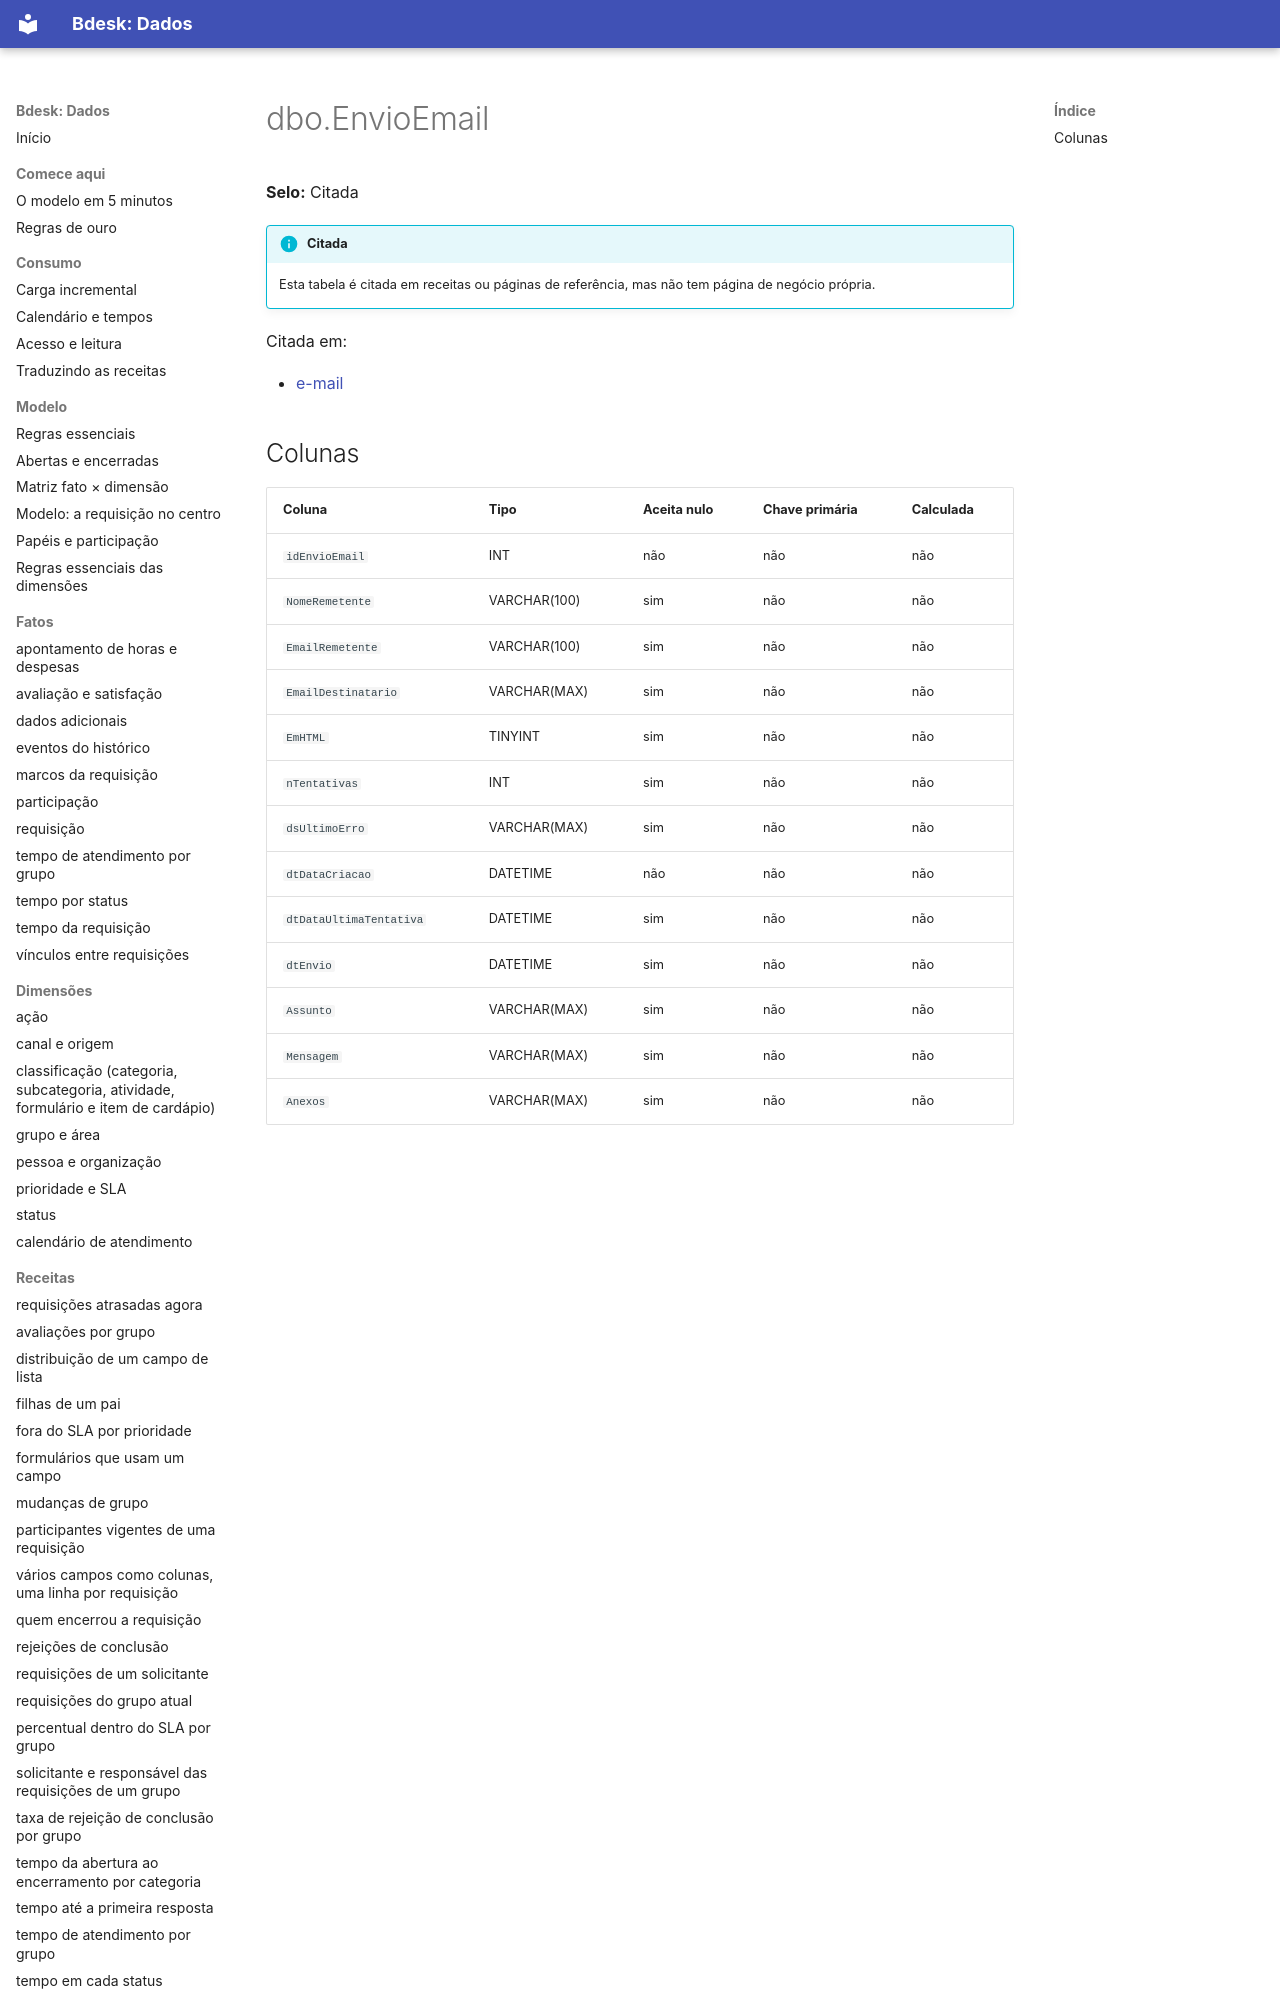

repository: bdeskapp/dados · page: dicionario/dbo-envioemail/index.html · generator: mkdocs

---
gerado: sincronizacao
---

# dbo.EnvioEmail

**Selo:** Citada

!!! info "Citada"
    Esta tabela é citada em receitas ou páginas de referência, mas não tem página de negócio própria.

Citada em:

- [e-mail](../fora-de-escopo/email.md)
